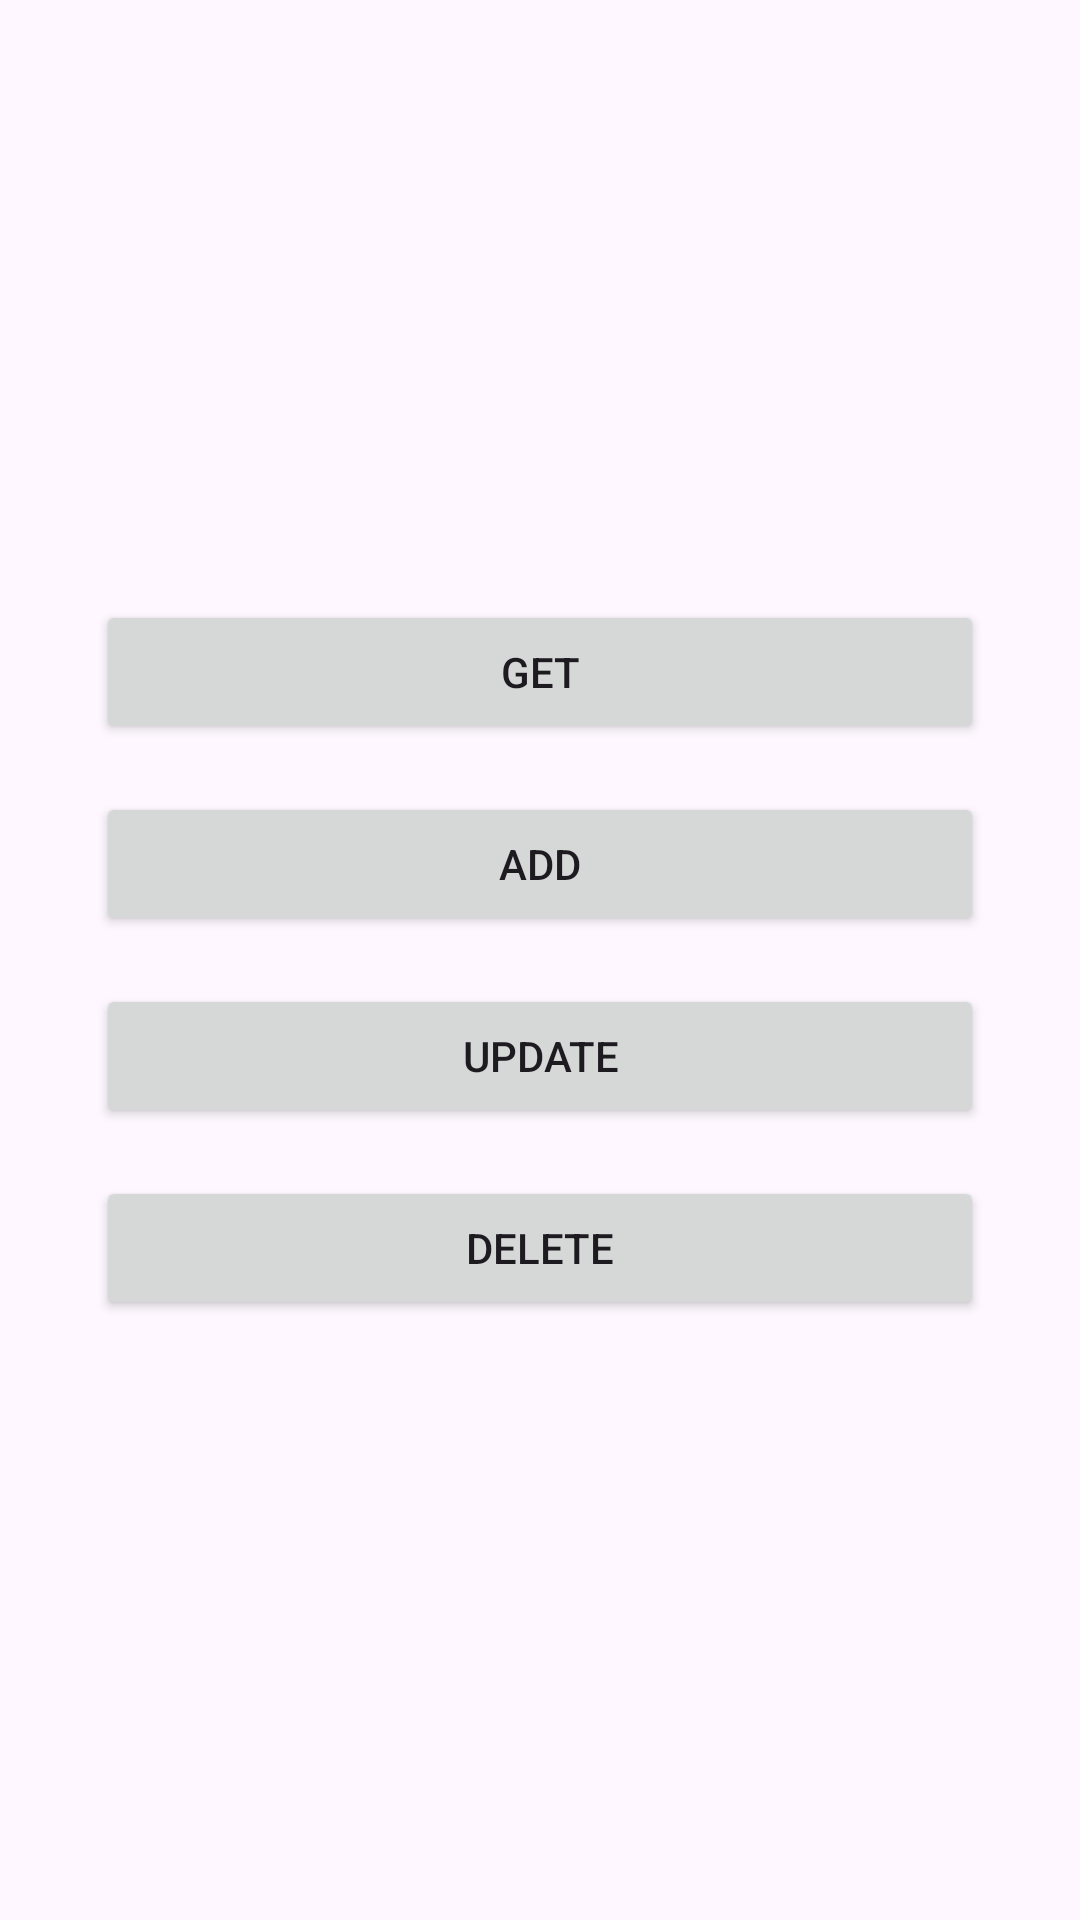

Here is an Android app screen rendered from its layout file. Give the layout XML and the strings, colors and styles it references.
<!-- AndroidManifest.xml: application theme Theme.FourteenthPractice -->
<!-- res/layout/fragment_my_provider.xml -->
<?xml version="1.0" encoding="utf-8"?>
<androidx.constraintlayout.widget.ConstraintLayout xmlns:android="http://schemas.android.com/apk/res/android"
    xmlns:app="http://schemas.android.com/apk/res-auto"
    xmlns:tools="http://schemas.android.com/tools"
    android:layout_width="match_parent"
    android:layout_height="match_parent"
    tools:context=".MainActivity">

    <Button
        android:id="@+id/getButton"
        android:layout_width="0dp"
        android:layout_height="wrap_content"
        android:layout_marginBottom="8dp"
        android:text="@string/get"
        app:layout_constraintBottom_toTopOf="@+id/addButton"
        app:layout_constraintEnd_toEndOf="@+id/addButton"
        app:layout_constraintStart_toStartOf="@+id/addButton"
        app:layout_constraintTop_toTopOf="parent"
        app:layout_constraintVertical_chainStyle="packed" />

    <Button
        android:id="@+id/addButton"
        android:layout_width="0dp"
        android:layout_height="wrap_content"
        android:layout_marginTop="8dp"
        android:layout_marginBottom="8dp"
        android:text="@string/add"
        app:layout_constraintBottom_toTopOf="@+id/updateButton"
        app:layout_constraintEnd_toEndOf="@+id/updateButton"
        app:layout_constraintStart_toStartOf="@+id/updateButton"
        app:layout_constraintTop_toBottomOf="@+id/getButton" />

    <Button
        android:id="@+id/updateButton"
        android:layout_width="0dp"
        android:layout_height="wrap_content"
        android:layout_marginTop="8dp"
        android:layout_marginBottom="8dp"
        android:text="@string/update"
        app:layout_constraintBottom_toTopOf="@+id/deleteButton"
        app:layout_constraintEnd_toEndOf="@+id/deleteButton"
        app:layout_constraintStart_toStartOf="@+id/deleteButton"
        app:layout_constraintTop_toBottomOf="@+id/addButton" />

    <Button
        android:id="@+id/deleteButton"
        android:layout_width="0dp"
        android:layout_height="wrap_content"
        android:layout_marginStart="32dp"
        android:layout_marginTop="8dp"
        android:layout_marginEnd="32dp"
        android:text="@string/delete"
        app:layout_constraintBottom_toBottomOf="parent"
        app:layout_constraintEnd_toEndOf="parent"
        app:layout_constraintStart_toStartOf="parent"
        app:layout_constraintTop_toBottomOf="@+id/updateButton" />

</androidx.constraintlayout.widget.ConstraintLayout>
<!-- resources referenced by this layout -->
<resources>
  <string name="add">Add</string>
  <string name="delete">Delete</string>
  <string name="get">Get</string>
  <string name="update">Update</string>
  <style name="Theme.FourteenthPractice" parent="Base.Theme.FourteenthPractice" />
  <style name="Base.Theme.FourteenthPractice" parent="Theme.Material3.DayNight">
          
          
      </style>
</resources>
